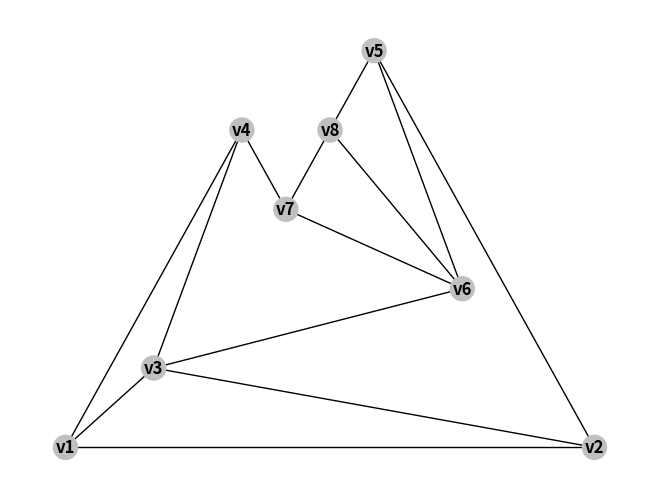

Reproduce this figure in Python. (Note: this script raises an exception after producing the figure.)
import sys
import random


import matplotlib.pyplot as plt
import networkx as nx
import numpy as np
# https://networkx.github.io/documentation/stable/reference/drawing.html
# https://networkx.github.io/documentation/stable/reference/functions.html
# https://matplotlib.org/examples/color/named_colors.html
# H = nx.Graph(G)  # convert G to undirected graph
# PyGraphviz
# https://github.com/CristiFati/Prebuilt-Binaries/tree/master/Windows/PyGraphviz
# Graphviz 64 bit windows
# https://github.com/mahkoCosmo/GraphViz_x64/

def graph_states(G, graphNumber, pos):
	fig=plt.figure(graphNumber)
	fig.suptitle("Eurelian Parte {}".format(graphNumber), fontsize=16)

	# get atributes
	edge_labels = nx.get_edge_attributes(G,'weight')
	node_colors=nx.get_node_attributes(G,'color')
	edge_colors=nx.get_edge_attributes(G,'color')

	nx.draw(G, pos, edge_color=edge_colors.values(), node_color=node_colors.values(),
		with_labels=True, font_weight='bold'
	)
	nx.draw_networkx_edge_labels(G, pos, edge_labels=edge_labels, with_labels=True, 
		font_weight='bold'
	)

if __name__ == "__main__":
	G = nx.Graph()

	colors=["silver", "red", "orange", "lime", "y", "c"]
	# graphNodes=[
	# 	[0, {"color":"silver"}], 
	# 	[1, {'color':"silver"}],
	# 	[2, {'color':"silver"}],
	# 	[3, {"color":"silver"}], 
	# 	[4, {'color':"silver"}],
	# 	[5, {"color":"silver"}], 
	# 	[6, {"color":"silver"}], 
	# 	[7, {"color":"silver"}], 
	# 	[8, {"color":"silver"}], 
	# 	["j", {"color":"silver"}]
	# ]
	graphNodes=[
		["v1", {"color":"silver", "pos":np.array([1, 3])}], 
		["v2", {'color':"silver", "pos":np.array([0, 2])}],
		["v3", {'color':"silver", "pos":np.array([1, 2])}],
		["v4", {"color":"silver", "pos":np.array([2, 2])}], 
		["v5", {"color":"silver", "pos":np.array([0, 1])}], 
		["v6", {"color":"silver", "pos":np.array([1, 1])}],
		["v7", {"color":"silver", "pos":np.array([2, 1])}],
		["v8", {"color":"silver", "pos":np.array([1, 0])}]
	]

	# graphEdges=[
	# 	[0, 1, {"color":"silver"}], 
	# 	[1, 2, {"color":"silver"}],
	# 	[2, 3, {"color":"silver"}],
	# 	[2, 8, {"color":"silver"}],
	# 	[2, 6, {"color":"silver"}],
	# 	[3, 0, {"color":"silver"}],
	# 	[4, 5, {"color":"silver"}],
	# 	[5, 7, {"color":"silver"}],
	# 	[6, 7, {"color":"silver"}],
	# 	[6, 4, {"color":"silver"}],
	# 	[8, "j", {"color":"silver"}]
	# ]

	graphEdges=[
		["v1", "v2", {"color":"black"}], 
		["v1", "v3", {"color":"black"}],
		["v1", "v4", {"color":"black"}],
		["v2", "v3", {"color":"black"}],
		["v2", "v5", {"color":"black"}],
		["v3", "v4", {"color":"black"}],
		["v3", "v6", {"color":"black"}],
		["v4", "v7", {"color":"black"}],
		["v5", "v6", {"color":"black"}],
		["v5", "v8", {"color":"black"}],
		["v6", "v7", {"color":"black"}],
		["v6", "v8", {"color":"black"}],
		["v7", "v8", {"color":"black"}]
	]	
	

	G.add_nodes_from(graphNodes)

	# graphEdges=[]
	# for nodeI in G.nodes():
	# 	for nodeJ in G.nodes():
	# 		print(nodeI, nodeJ)
	# 		if(nodeI!=nodeJ):
	# 			graphEdges.append([nodeI, nodeJ, {"color":"silver"}])
	G.add_edges_from(graphEdges)		


	

	#G.add_weighted_edges_from(graphEdges)
	# nx.set_node_attributes(G, colors[0], 'color')


	

	# pos=nx.spring_layout(G)
		
	# pos[1]=np.array([0.1, 0.1])
	#print(pos)

	#print(G.edges[1,2])
	#print(G.edges[[1,2]])
	# print(G.edges[(0, 1)]["weight"])
	# data=[0, 1]
	
	# print(G.edges([1,2]))

	#G=nx.from_prufer_sequence([3,1,3,2,4,5])
	#G=nx.random_tree(10)
	# pos=nx.spring_layout(G)
	#pos=nx.nx_agraph.pygraphviz_layout(G, prog='dot')
	#print(nx.is_tree(G))
	#print(nx.to_prufer_sequence(G))

	# G=nx.complete_graph(5)

	# 

	# nx.set_node_attributes(G, "silver", 'color')
	# nx.set_edge_attributes(G, "black", "color")

	# https://networkx.github.io/documentation/stable/reference/algorithms/tournament.html

	# https://networkx.github.io/documentation/stable/reference/algorithms/euler.html
	#print(nx.is_eulerian(G))
	#print(list(nx.eulerian_circuit(G)))
	# number=0
	# #for edgeI in nx.eulerian_circuit(G):
	# 	G.edges[edgeI]["color"]="red"
	# 	graph_states(G,number, pos)
	# 	number+=1

	###
	#G.edges[edgeI]["color"]="red"

	#G=nx.algorithms.tournament.random_tournament(6)
	#pos=nx.spring_layout(G)

	
	
	

	# G=nx.icosahedral_graph()

	# pos=nx.spring_layout(G)


	# chromaticDict=nx.coloring.greedy_color(G, strategy='largest_first')

	nx.set_node_attributes(G, "silver", 'color')
	nx.set_edge_attributes(G, "black", "color")

	# for nodeI in chromaticDict:
	# 	# print(colors[chromaticDict.get(nodeI)])
	# 	G.nodes[nodeI]["color"]=colors[chromaticDict.get(nodeI)]

	print(nx.check_planarity(G))
	
	pos=nx.planar_layout(G)

	nx.set_node_attributes(G, "silver", 'color')
	nx.set_edge_attributes(G, "black", "color")

	# pos=nx.get_node_attributes(G,'pos')

	edge_labels = nx.get_edge_attributes(G,'weight')
	node_colors=nx.get_node_attributes(G,'color')
	edge_colors=nx.get_edge_attributes(G,'color')

	# print(nx.neighbors(G, 6))
	
	nx.draw(G, pos, edge_color=edge_colors.values(), node_color=node_colors.values(),with_labels=True, font_weight='bold')

	#pos[0]=pos[0]+0.2
	nx.draw_networkx_edge_labels(G, pos, edge_labels=edge_labels, with_labels=True, font_weight='bold')
	plt.show()
